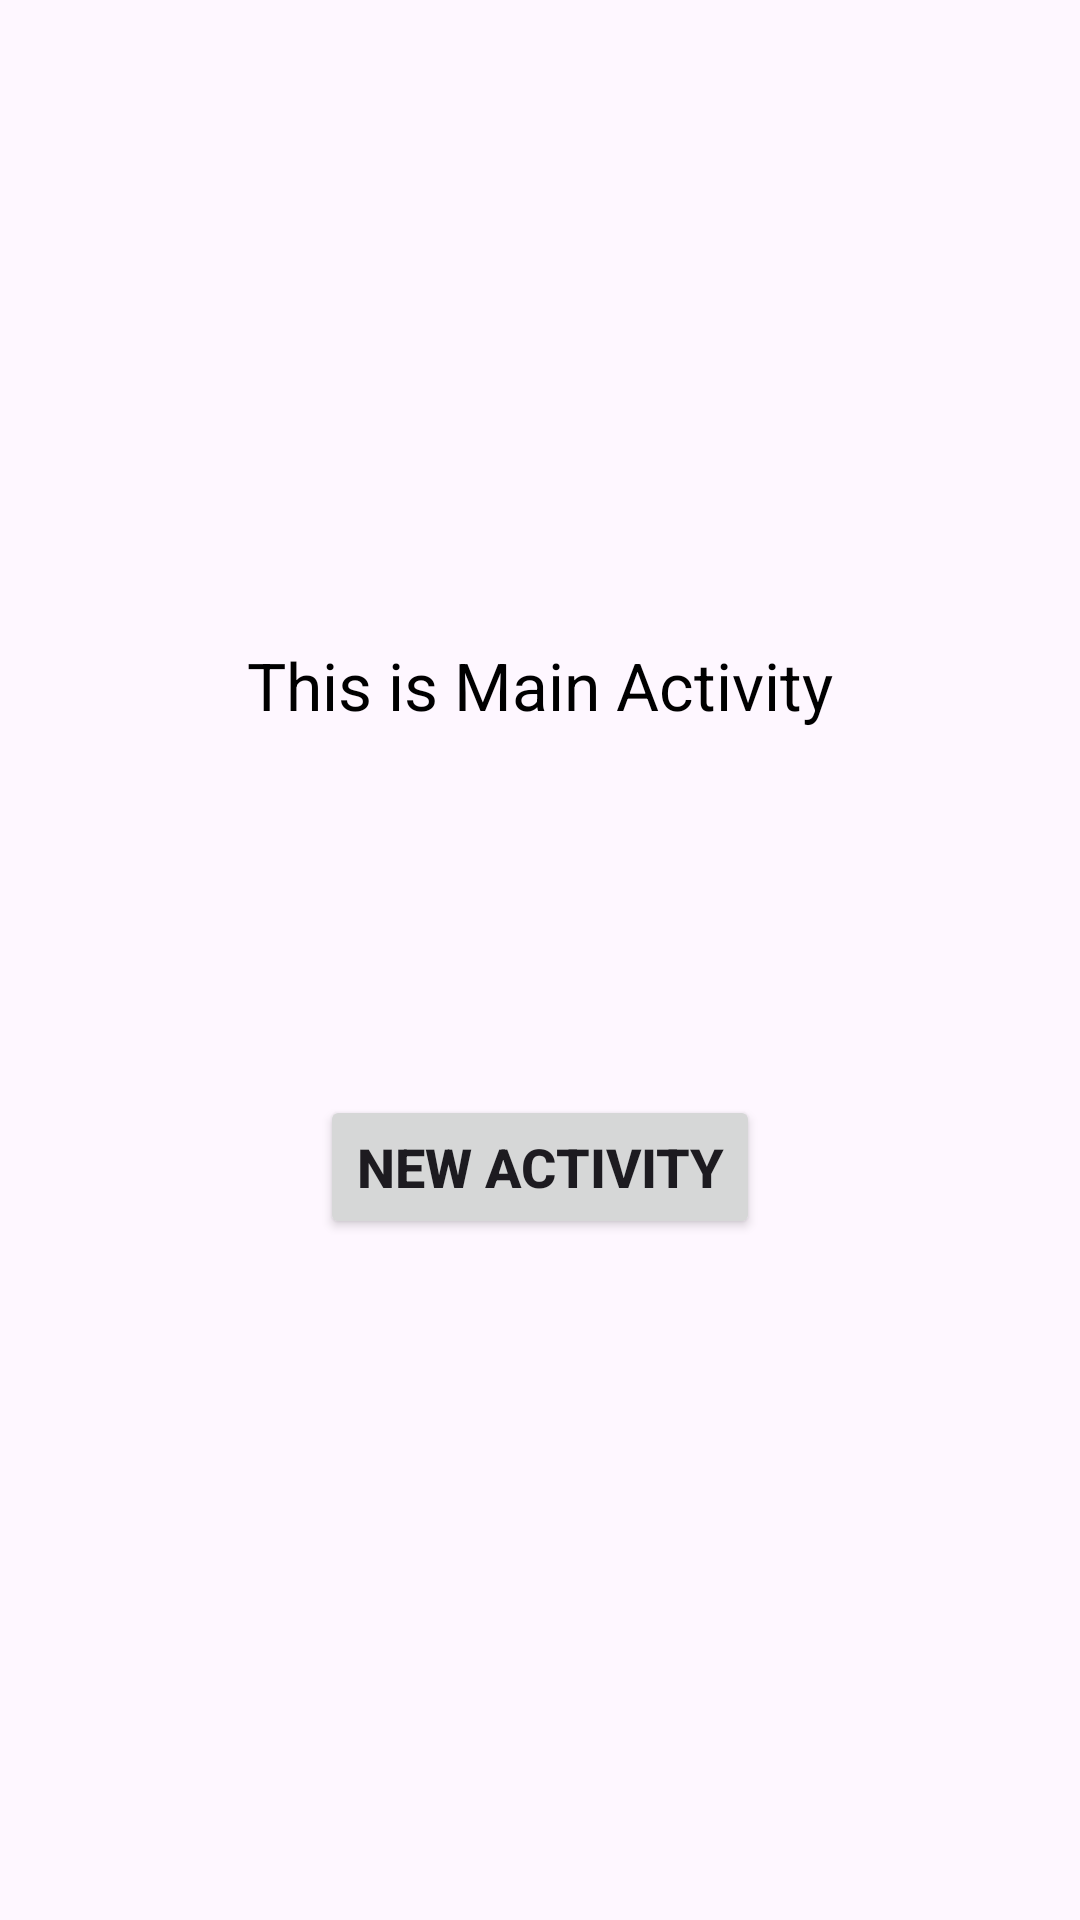

Here is an Android app screen rendered from its layout file. Give the layout XML and the strings, colors and styles it references.
<!-- AndroidManifest.xml: application theme Theme.DataNavigatorApp -->
<!-- res/layout/activity_main.xml -->
<?xml version="1.0" encoding="utf-8"?>
<androidx.constraintlayout.widget.ConstraintLayout xmlns:android="http://schemas.android.com/apk/res/android"
    xmlns:app="http://schemas.android.com/apk/res-auto"
    xmlns:tools="http://schemas.android.com/tools"
    android:id="@+id/main"
    android:layout_width="match_parent"
    android:layout_height="match_parent"
    tools:context=".MainActivity">

    <TextView
        android:id="@+id/textView"
        android:text="This is Main Activity"
        android:textSize="22sp"
        android:textColor="@color/black"
        android:layout_width="wrap_content"
        android:layout_height="wrap_content"
        app:layout_constraintVertical_bias="0.35"
        app:layout_constraintBottom_toBottomOf="parent"
        app:layout_constraintEnd_toEndOf="parent"
        app:layout_constraintStart_toStartOf="parent"
        app:layout_constraintTop_toTopOf="parent" />

    <Button
        android:id="@+id/newActivityBtn"
        android:text="New Activity"
        android:textSize="18sp"
        android:textStyle="bold"
        app:layout_constraintVertical_bias="0.35"
        app:layout_constraintBottom_toBottomOf="parent"
        app:layout_constraintEnd_toEndOf="parent"
        app:layout_constraintStart_toStartOf="parent"
        app:layout_constraintTop_toBottomOf="@id/textView"
        android:layout_width="wrap_content"
        android:layout_height="wrap_content"/>

</androidx.constraintlayout.widget.ConstraintLayout>
<!-- resources referenced by this layout -->
<resources>
  <style name="Theme.DataNavigatorApp" parent="Base.Theme.DataNavigatorApp" />
  <style name="Base.Theme.DataNavigatorApp" parent="Theme.Material3.DayNight.NoActionBar">
          
          
      </style>
  <!-- not gathered from this repository: default colours our renderer supplied (Android Studio template values) -->
  <color name="black">#FF000000</color>
</resources>
